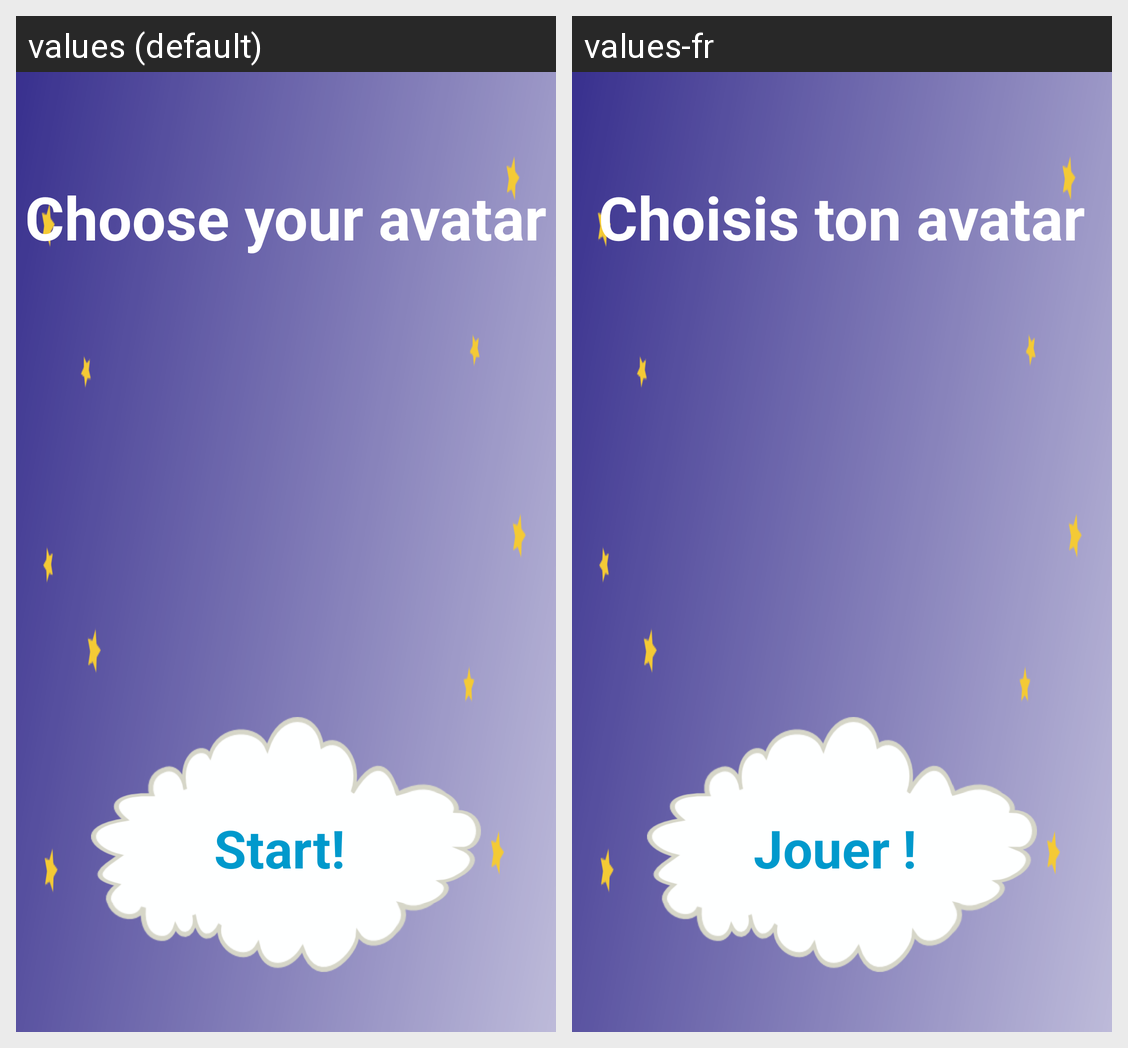

Here is an Android app screen in its default locale and in the app's own translations. Write out the translated-string differences for the strings that appear on this screen.
Android screen res/layout/activity_avatar.xml rendered under 2 locales, left to right: values (default), values-fr. Device: Nexus 5 (rendered at 1080×1920; each locale shown at half size, 540×960, under a caption strip naming it); theme Theme.
Strings drawn on this screen, with the default value and each locale's value (text and hints the layout hard-codes, and strings that could not be matched under every locale, appear in the picture but are not listed):

start_play
  values: Start!
  values-fr: Jouer !

choose_avatar
  values: Choose your avatar
  values-fr: Choisis ton avatar
